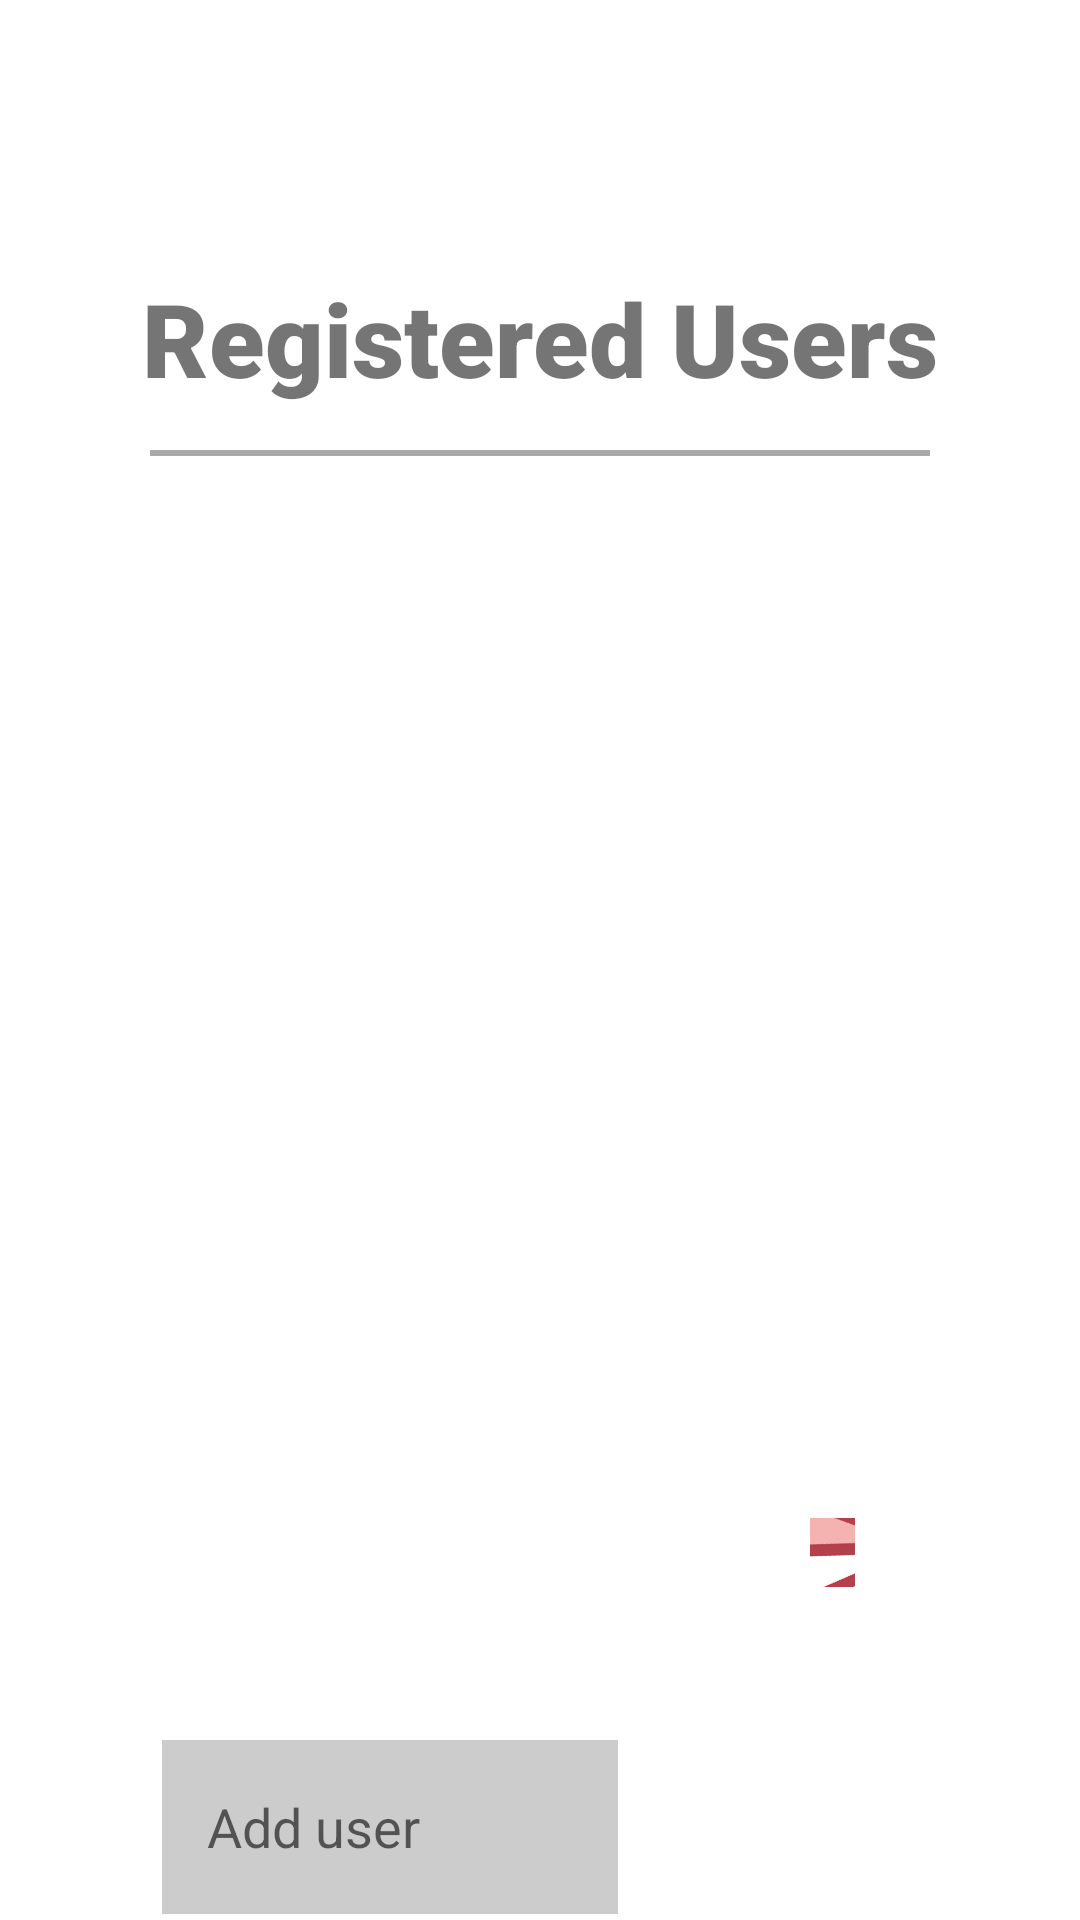

The Android layout XML behind this screen, and the referenced resources:
<!-- AndroidManifest.xml: application theme Theme.TCChessBoard -->
<!-- res/layout/registered_users.xml -->
<?xml version="1.0" encoding="utf-8"?>

<RelativeLayout xmlns:android="http://schemas.android.com/apk/res/android"
    xmlns:app="http://schemas.android.com/apk/res-auto"
    xmlns:tools="http://schemas.android.com/tools"
    android:layout_width="match_parent"
    android:layout_height="match_parent"
    tools:context=".Lobby">


    <TextView
        android:id="@+id/title"
        android:layout_width="302dp"
        android:layout_height="60dp"
        android:layout_alignParentStart="true"
        android:layout_alignParentTop="true"
        android:layout_alignParentEnd="true"
        android:layout_marginTop="90dp"
        android:layout_centerHorizontal="true"
        android:fontFamily="sans-serif-black"
        android:src="@mipmap/black_king"
        android:text="@string/registered_users"
        android:textAlignment="center"
        android:textSize="34sp"
        android:textStyle="bold" />

    <View
        android:layout_width="match_parent"
        android:layout_height="2dp"
        android:layout_marginStart="50dp"
        android:layout_marginTop="150dp"
        android:layout_marginEnd="50dp"
        android:background="@android:color/darker_gray" />


    <TextView
        android:id="@+id/subtitle"
        android:layout_width="128dp"
        android:layout_height="46dp"
        android:layout_alignParentStart="true"
        android:layout_alignParentTop="true"
        android:layout_alignParentEnd="true"
        android:layout_alignParentBottom="true"
        android:layout_marginStart="51dp"
        android:layout_marginTop="185dp"
        android:layout_marginEnd="232dp"
        android:layout_marginBottom="500dp"
        android:fontFamily="sans-serif-black"
        android:src="@mipmap/black_king"
        android:text="Board ID:"
        android:textAlignment="center"
        android:textSize="20sp" />


    <TextView
        android:id="@+id/ru_board_id"
        android:layout_width="170dp"
        android:layout_height="46dp"
        android:layout_alignParentStart="true"
        android:layout_alignParentTop="true"
        android:layout_alignParentEnd="true"
        android:layout_alignParentBottom="true"
        android:layout_marginStart="197dp"
        android:layout_marginTop="185dp"
        android:layout_marginEnd="44dp"
        android:layout_marginBottom="500dp"
        android:fontFamily="sans-serif-black"
        android:src="@mipmap/black_king"
        android:textAlignment="center"
        android:textSize="20sp" />

    <LinearLayout
        android:layout_width="fill_parent"
        android:layout_height="wrap_content"
        android:layout_below="@+id/title"
        android:layout_alignParentStart="true"
        android:layout_alignParentEnd="true"
        android:layout_alignParentBottom="true"
        tools:ignore="MissingConstraints">

        <androidx.recyclerview.widget.RecyclerView
            android:id="@+id/ru_users_list"
            android:layout_width="390dp"
            android:layout_height="195dp"
            android:layout_marginStart="20dp"
            android:layout_marginTop="100dp"
            android:layout_marginEnd="20dp"
            android:layout_marginBottom="234dp"
            tools:ignore="MissingClass">

            <ImageView
                android:id="@+id/ru_delete1"
                android:layout_width="20dp"
                android:layout_height="20dp"
                android:scaleType="centerCrop"
                android:src="@mipmap/delete"/>

            <TextView
                android:id="@+id/ru_user1"
                android:layout_width="50dp"
                android:layout_height="50dp" />

        </androidx.recyclerview.widget.RecyclerView>

    </LinearLayout>




    <EditText
        android:id="@+id/ru_username"
        android:layout_width="196dp"
        android:layout_height="58dp"
        android:layout_marginStart="54dp"
        android:layout_marginTop="580dp"
        android:layout_marginEnd="154dp"
        android:background="#CCCCCC"
        android:hint="@string/add_user"
        android:inputType="text"
        android:paddingStart="15dp"
        tools:ignore="RtlSymmetry" />

    <ImageButton
        android:id="@+id/ru_register_username"
        android:layout_width="66dp"
        android:layout_height="68dp"
        android:layout_alignParentStart="true"
        android:layout_alignParentTop="true"
        android:layout_alignParentEnd="true"
        android:layout_alignParentBottom="true"
        android:layout_marginStart="270dp"
        android:layout_marginTop="529dp"
        android:layout_marginEnd="75dp"
        android:layout_marginBottom="134dp"
        android:backgroundTint="@color/White"
        android:src="@mipmap/airplane" />


</RelativeLayout>
<!-- resources referenced by this layout -->
<resources>
  <!-- mipmap airplane: png bitmap (mipmap-xxhdpi, 15224 bytes) -->
  <!-- mipmap black_king: png bitmap (mipmap-xxhdpi, 35509 bytes) -->
  <!-- mipmap delete: png bitmap (mipmap-xxhdpi, 32173 bytes) -->
  <string name="add_user">Add user</string>
  <string name="registered_users">Registered Users</string>
  <style name="Theme.TCChessBoard" parent="Theme.MaterialComponents.DayNight.DarkActionBar">
          
          <item name="colorPrimary">@color/Red</item>
          <item name="colorPrimaryVariant">@color/Maroon</item>
          <item name="colorOnPrimary">@color/White</item>
          
          <item name="colorSecondary">@color/Crimson</item>
          <item name="colorSecondaryVariant">@color/Crimson</item>
          <item name="colorOnSecondary">@color/Black</item>
          
          <item name="android:statusBarColor" tools:targetApi="l">?attr/colorPrimaryVariant</item>
          
      </style>
</resources>
